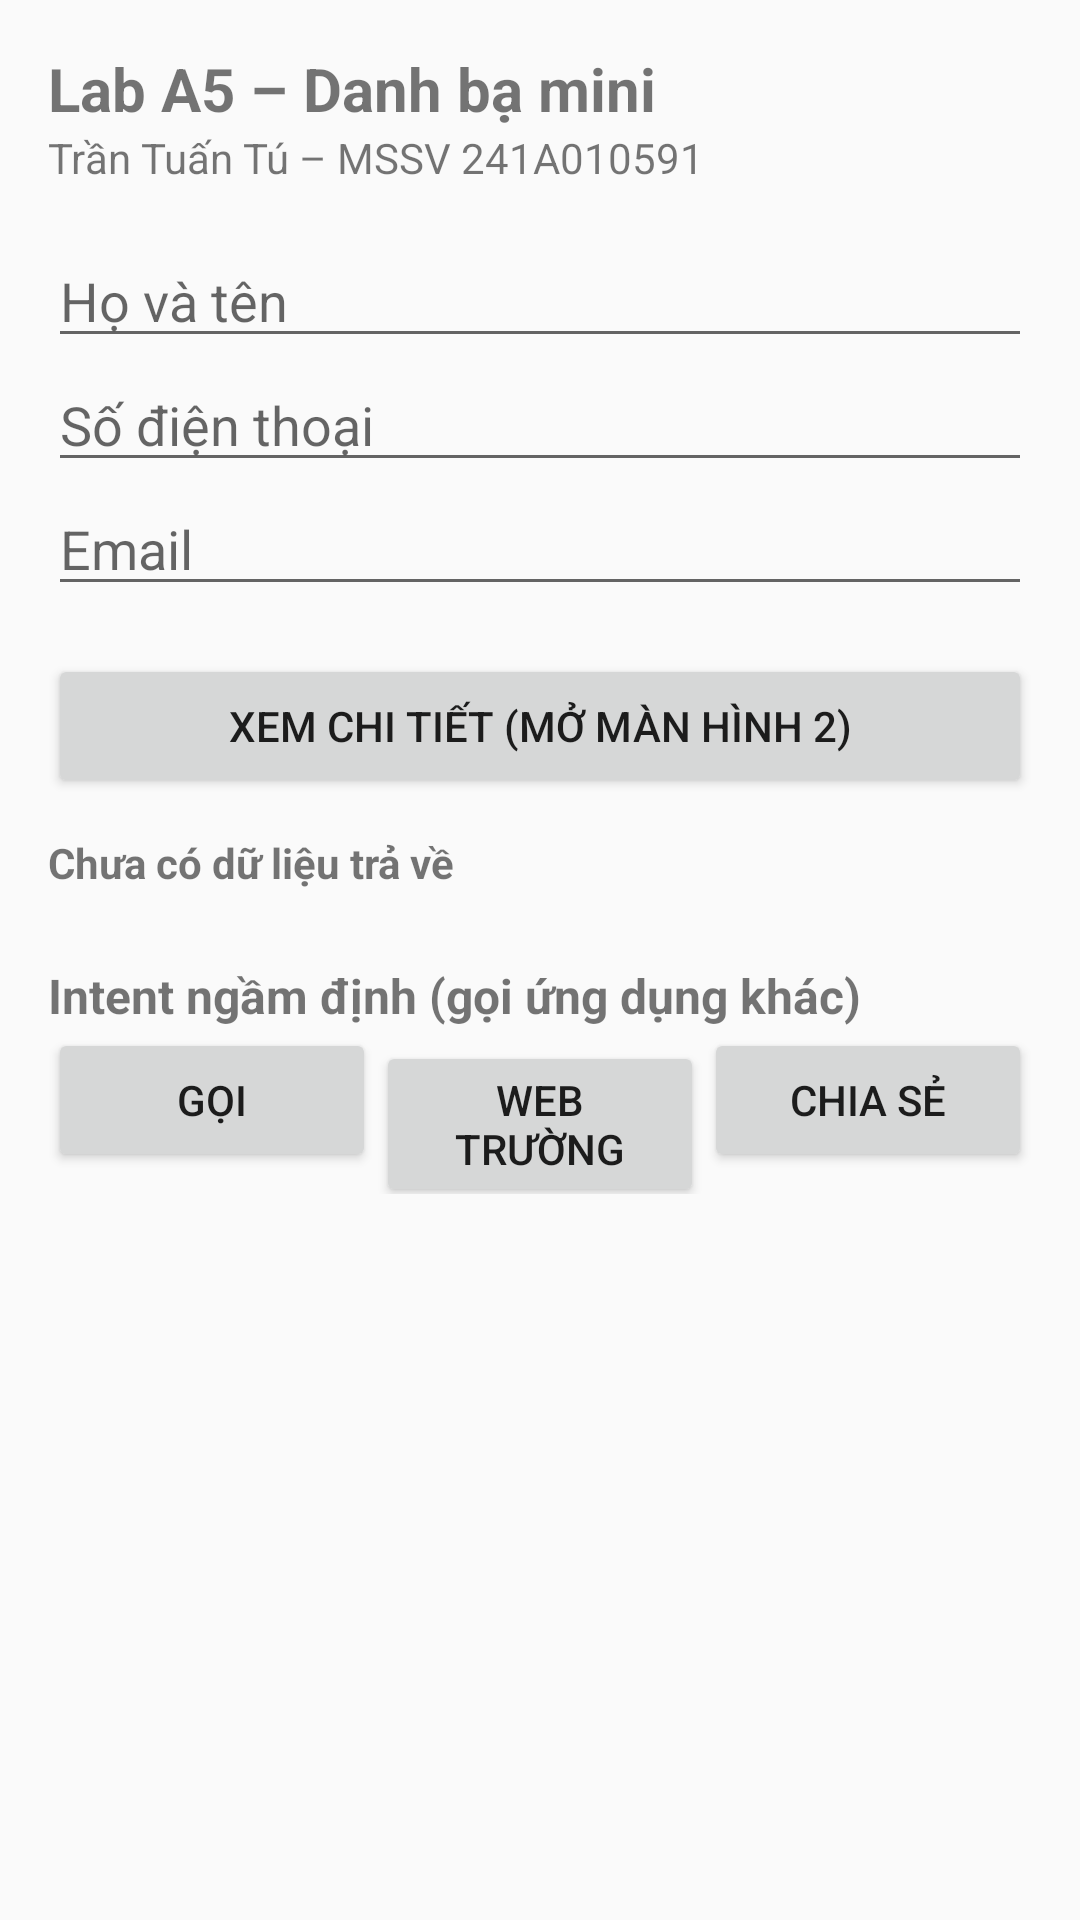

Write the Android layout XML for this screen, with the resource values it uses.
<!-- AndroidManifest.xml: application theme Theme.A5 -->
<!-- res/layout/activity_main.xml -->
<?xml version="1.0" encoding="utf-8"?>
<ScrollView xmlns:android="http://schemas.android.com/apk/res/android" android:layout_width="match_parent" android:layout_height="match_parent"><LinearLayout android:layout_width="match_parent" android:layout_height="wrap_content" android:orientation="vertical" android:padding="16dp">
<TextView android:layout_width="wrap_content" android:layout_height="wrap_content" android:text="@string/title" android:textSize="20sp" android:textStyle="bold"/><TextView android:layout_width="wrap_content" android:layout_height="wrap_content" android:text="@string/student"/>
<EditText android:id="@+id/edtHoTen" android:layout_width="match_parent" android:layout_height="wrap_content" android:layout_marginTop="16dp" android:hint="@string/hint_name" android:inputType="textPersonName"/><EditText android:id="@+id/edtDienThoai" android:layout_width="match_parent" android:layout_height="wrap_content" android:hint="@string/hint_phone" android:inputType="phone"/><EditText android:id="@+id/edtEmail" android:layout_width="match_parent" android:layout_height="wrap_content" android:hint="@string/hint_email" android:inputType="textEmailAddress"/>
<Button android:id="@+id/btnChiTiet" android:layout_width="match_parent" android:layout_height="wrap_content" android:layout_marginTop="16dp" android:text="@string/open_detail"/><TextView android:id="@+id/tvKetQuaTraVe" android:layout_width="match_parent" android:layout_height="wrap_content" android:layout_marginTop="12dp" android:text="@string/returned_none" android:textStyle="bold"/>
<TextView android:layout_width="wrap_content" android:layout_height="wrap_content" android:layout_marginTop="24dp" android:text="@string/section_implicit" android:textSize="16sp" android:textStyle="bold"/><LinearLayout android:layout_width="match_parent" android:layout_height="wrap_content" android:orientation="horizontal"><Button android:id="@+id/btnGoi" android:layout_width="0dp" android:layout_height="wrap_content" android:layout_weight="1" android:text="@string/call"/><Button android:id="@+id/btnWeb" android:layout_width="0dp" android:layout_height="wrap_content" android:layout_weight="1" android:text="@string/web"/><Button android:id="@+id/btnChiaSe" android:layout_width="0dp" android:layout_height="wrap_content" android:layout_weight="1" android:text="@string/share"/></LinearLayout>
</LinearLayout></ScrollView>
<!-- resources referenced by this layout -->
<resources>
  <string name="call">Gọi</string>
  <string name="hint_email">Email</string>
  <string name="hint_name">Họ và tên</string>
  <string name="hint_phone">Số điện thoại</string>
  <string name="open_detail">Xem chi tiết (mở màn hình 2)</string>
  <string name="returned_none">Chưa có dữ liệu trả về</string>
  <string name="section_implicit">Intent ngầm định (gọi ứng dụng khác)</string>
  <string name="share">Chia sẻ</string>
  <string name="student">Trần Tuấn Tú – MSSV 241A010591</string>
  <string name="title">Lab A5 – Danh bạ mini</string>
  <string name="web">Web trường</string>
  <style name="Theme.A5" parent="Theme.AppCompat.Light.DarkActionBar">
          <item name="colorAccent">#0B6E4F</item>
      </style>
</resources>
